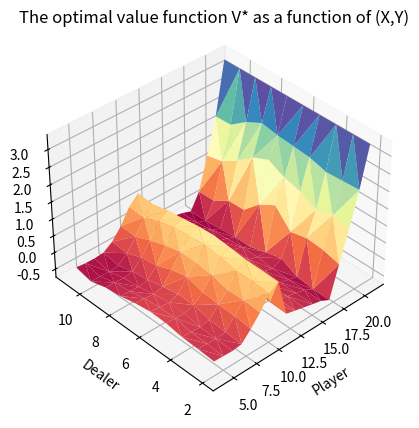
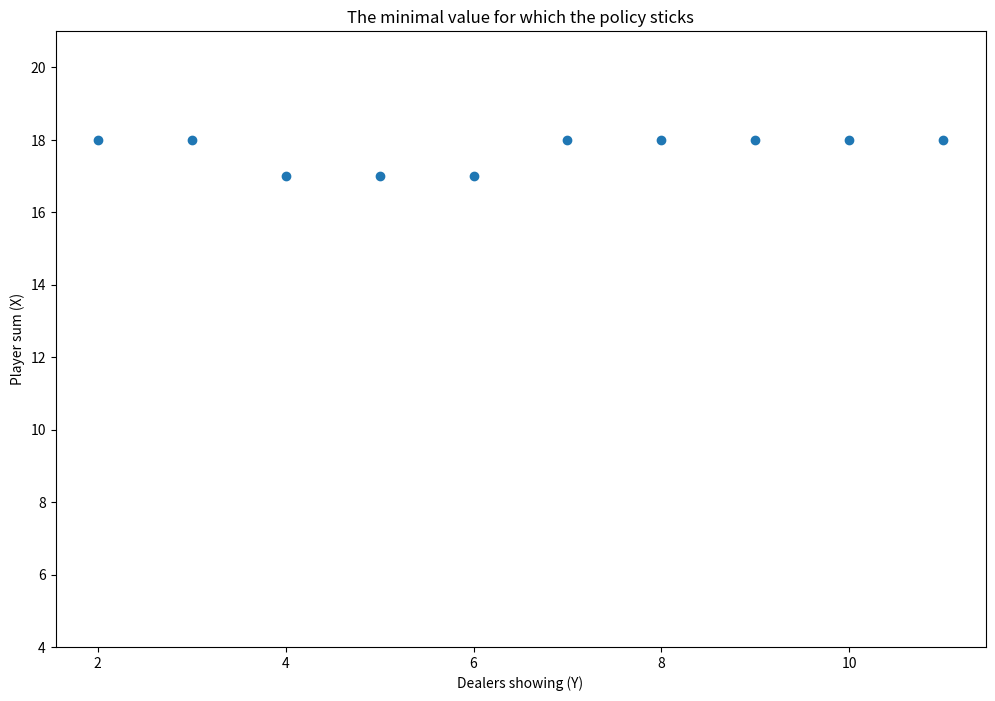

These charts were generated, in order, by the following Python code:
import numpy as np
import matplotlib.pyplot as plt
from mpl_toolkits.mplot3d import Axes3D
cards = [2, 3, 4, 5, 6, 7, 8, 9, 10, 'jack', 'queen', 'king', 11]


class State():
    def __init__(self, X, Y, gamma=0.7):
        self.X = X
        self.gamma = gamma
        self.Y = Y
        self.value = 0
        self.tempVal = 0
        self.lastValue = 0.1
        self.stick = 0
        self.hit = 0
        self.reward = self.calculateReward()

    def iterate(self, stateSpace):
        self.stick = self.gamma * self.lastValue + self.reward
        self.hit = 0
        if self.X != 21:
            for state in stateSpace:
                if self.isPossibleState(state):
                    transProb = self.calcTransProb(state)
                    self.hit += (self.gamma*(state.lastValue+state.reward))*transProb
        if self.X > 21:
            self.hit += -1
        self.value = max(self.hit, self.stick)
        self.tempVal = self.value

    def updateValue(self):
        self.lastValue = self.tempVal

    def calculateReward(self):
        _sum = 0 
        times = 1000
        for i in range(times):
            dealer = Dealer(self.X, self.Y)
            _sum += dealer.play()
        
        return _sum / times

    def isPossibleState(self, state):
        stateX = state.X
        if state.Y != self.Y:
            return False
        elif stateX <= self.X or self.X >=21:
            return False
        elif stateX - self.X <= 11 and stateX - self.X > 1:
            return True
        else:
            return False

    def calcTransProb(self, state):
        stateX = state.X
        if np.abs(stateX - self.X) < 10 or np.abs(stateX - self.X) == 11:
            return (1/13)
        elif np.abs(stateX - self.X) == 10:
            return (4/13)
        else:
            return 0


class Dealer():
    def __init__(self, X, Y):
        self.Y = Y
        self.X = X

    def play(self):
        nextCard = np.random.randint(2, 11+1)
        self.Y = self.Y + nextCard
        if self.X > 21:
            return -1
        elif self.X == 21:
            return 1
        elif self.Y > 21:
            return 1
        elif self.Y == 21:
            return -1
        elif self.Y < 17:
            return self.play()
        else:
            if self.Y > self.X:
                return -1
            elif self.X > self.Y:
                return 1
            else:
                return 0


def printValueSpace(stateSpace):
    fig = plt.figure()
    ax = plt.axes(projection='3d')
    Y, X, value = [], [], []
    for state in stateSpace:
        if state.X <= 21:
            Y.append(state.Y)
            X.append(state.X)
            value.append(state.value)
    ax.plot_trisurf(X, Y, value, cmap=plt.cm.Spectral)
    # ax.scatter3D(X, Y, value, c=value)
    ax.set_title('The optimal value function V* as a function of (X,Y)')
    ax.set_xlabel('Player')
    ax.set_ylabel('Dealer')
    ax.view_init(37,-133)
    plt.show()


if __name__ == '__main__':
    Y = [x+2 for x in range(10)]
    X = [x+4 for x in range(27)]
    stateSpace = []
    for x in X:
        for y in Y:
            stateSpace.append(State(x, y))
    # printValueSpace(stateSpace)
    test = []
    for i in range(30):
        for state in stateSpace:
            state.iterate(stateSpace)
        for state in stateSpace:
            state.updateValue()
    printValueSpace(stateSpace)
    minVal = []
    for y in Y:
        tmpBool = True
        _tmpX = 22
        for state in stateSpace:
            if tmpBool:
                if state.Y == y and state.stick >= state.hit:
                    if state.X < _tmpX:
                        minVal.append(state.X)
                        tmpBool = False
                        _tmpX = state.X
    fig = plt.figure(figsize=[12, 8])
    ax = fig.add_subplot(111)
    ax.scatter(Y, minVal)
    ax.set_title('The minimal value for which the policy sticks')
    ax.set_ylabel('Player sum (X)')
    ax.set_xlabel('Dealers showing (Y)')
    plt.ylim([4, 21])
    plt.show()
x = 2 